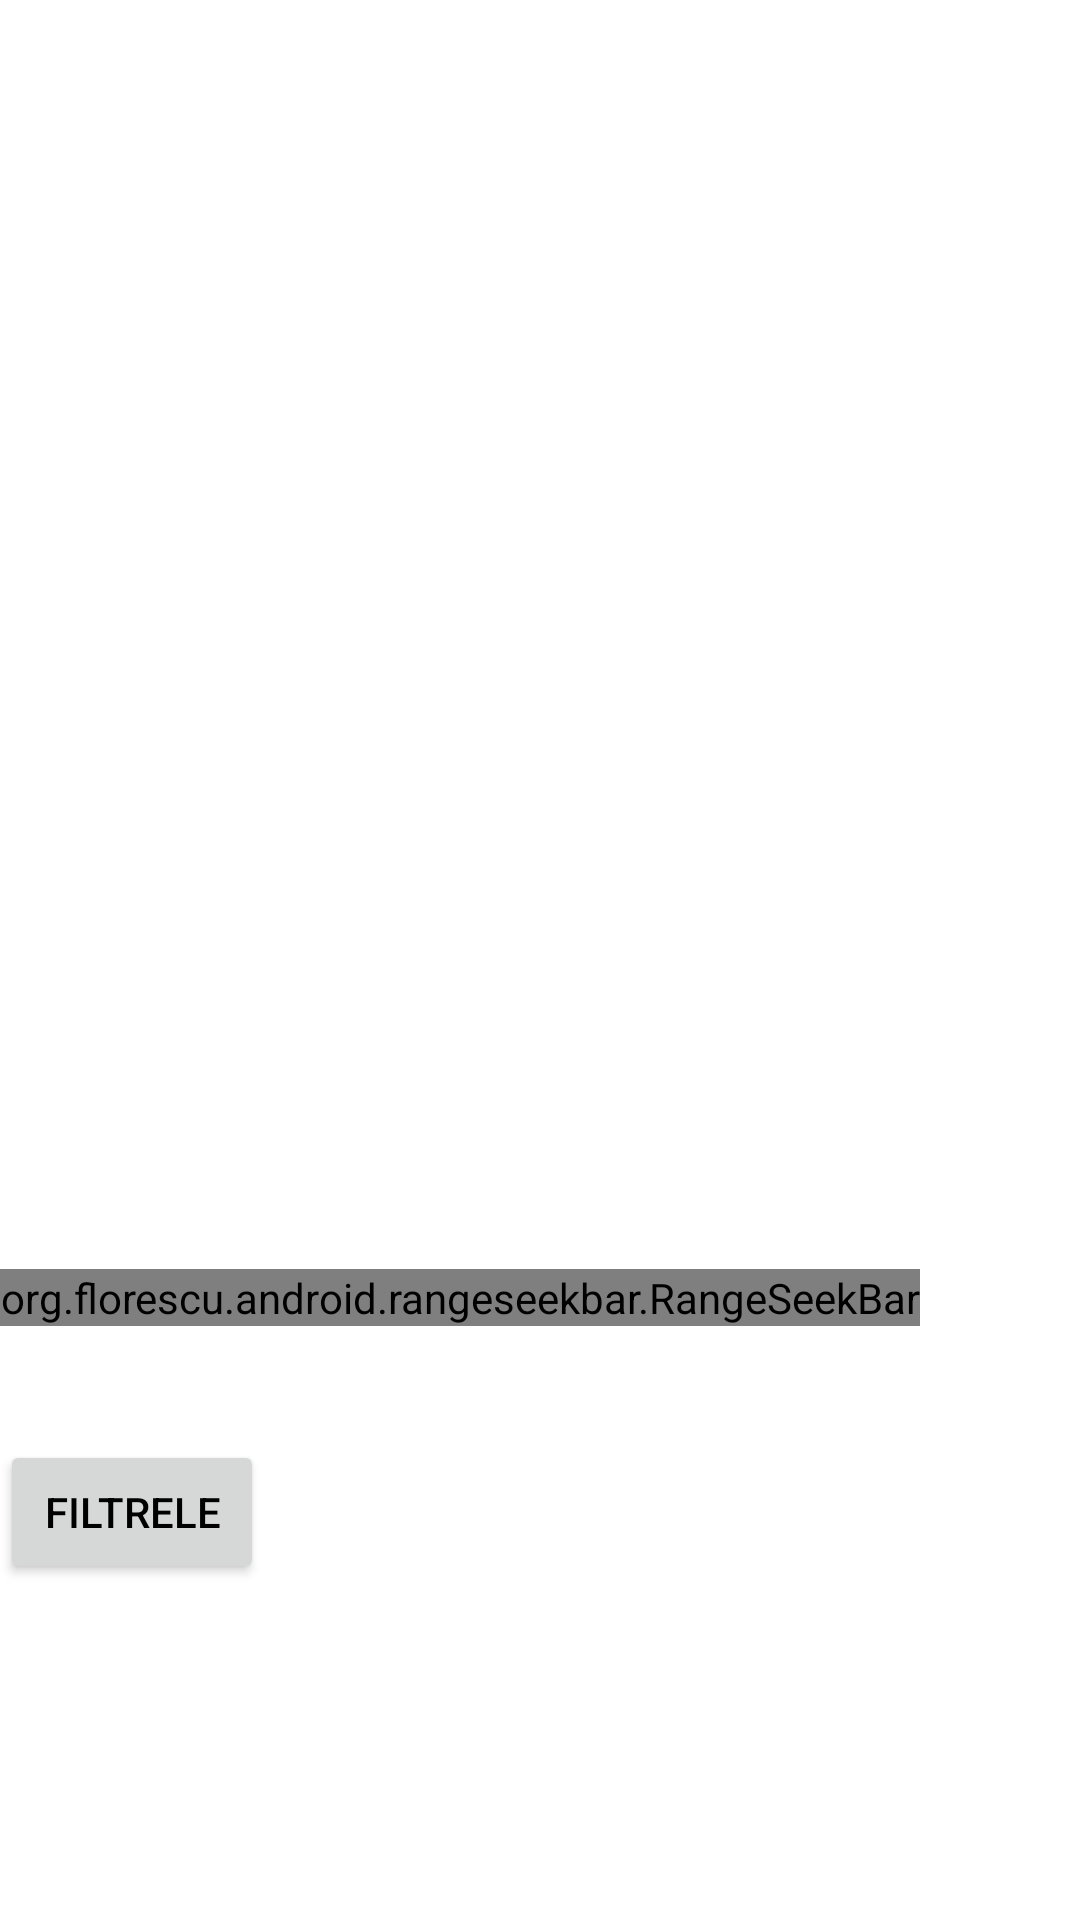

Produce the Android XML layout that renders to this screen, including the resource entries it uses.
<!-- AndroidManifest.xml: application theme Theme.BitirmeProjesi -->
<!-- res/layout/filter_products.xml -->
<?xml version="1.0" encoding="utf-8"?>
<RelativeLayout
    xmlns:android="http://schemas.android.com/apk/res/android"
    xmlns:app="http://schemas.android.com/apk/res-auto"
    xmlns:tools="http://schemas.android.com/tools"
    android:layout_width="match_parent"
    android:layout_height="match_parent"
    tools:context=".view.customer.UrunlerFragment">


    <ListView
        android:id="@+id/lsw"
        android:layout_width="match_parent"
        android:layout_height="341dp"
        android:layout_marginTop="15dp"
        android:layout_marginEnd="3dp"
        android:layout_marginBottom="66dp"
        app:layout_constraintEnd_toEndOf="parent"
        app:layout_constraintStart_toStartOf="parent" />


    <Button
        android:id="@+id/buttonfilter"
        android:layout_width="wrap_content"
        android:layout_height="wrap_content"
        android:layout_below="@+id/rangeSeekBar"
        android:layout_marginTop="38dp"
        android:text="Filtrele" />


    <TextView
        android:id="@+id/textMinMax"
        android:layout_width="177dp"
        android:layout_height="48dp"
        android:layout_below="@+id/rangeSeekBar"
        android:layout_marginStart="128dp"
        android:layout_marginTop="34dp"
        app:layout_constraintStart_toStartOf="parent"
        app:layout_constraintTop_toBottomOf="@+id/rangeSeekBar" />

    <org.florescu.android.rangeseekbar.RangeSeekBar
        android:id="@+id/rangeSeekBar"
        android:layout_width="wrap_content"
        android:layout_height="wrap_content"
        android:layout_below="@+id/lsw"
        android:layout_marginTop="1dp"
        app:absoluteMaxValue="0"
        app:absoluteMinValue="30000"
        app:layout_constraintVertical_bias="0.037">

    </org.florescu.android.rangeseekbar.RangeSeekBar>


</RelativeLayout>
<!-- resources referenced by this layout -->
<resources>
  <style name="Theme.BitirmeProjesi" parent="Theme.MaterialComponents.DayNight.DarkActionBar">
          
          <item name="colorPrimary">@color/black</item>
          <item name="colorPrimaryVariant">@color/purple_700</item>
          <item name="colorOnPrimary">@color/white</item>
          
          <item name="colorSecondary">@color/teal_200</item>
          <item name="colorSecondaryVariant">@color/teal_700</item>
          <item name="colorOnSecondary">@color/black</item>
          
          <item name="android:statusBarColor" tools:targetApi="l">?attr/colorPrimaryVariant</item>
          
  
          <item name="android:textColorPrimary">@color/black</item>
      </style>
  <color name="black">#FF000000</color>
  <color name="purple_700">#FF3700B3</color>
  <color name="white">#FFFFFFFF</color>
  <color name="teal_200">#FF03DAC5</color>
  <color name="teal_700">#FF018786</color>
</resources>
